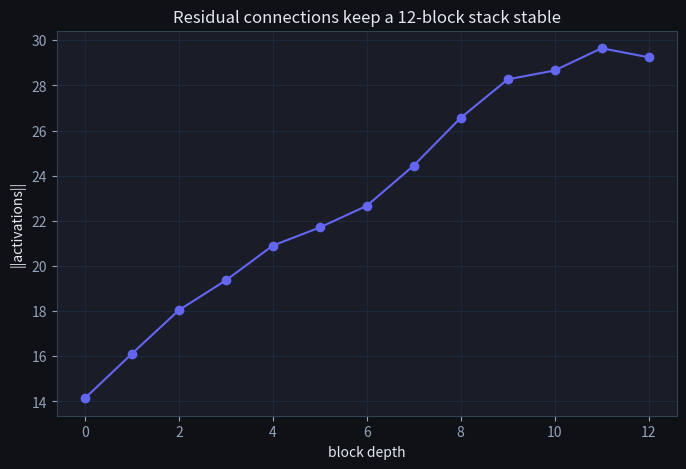

The script that saved this image:
import numpy as np
import matplotlib.pyplot as plt

plt.rcParams['figure.facecolor'] = '#0f1117'
plt.rcParams['axes.facecolor'] = '#1a1d27'
plt.rcParams['text.color'] = '#e2e8f0'
plt.rcParams['axes.labelcolor'] = '#e2e8f0'
plt.rcParams['xtick.color'] = '#94a3b8'
plt.rcParams['ytick.color'] = '#94a3b8'
plt.rcParams['axes.edgecolor'] = '#334155'
plt.rcParams['axes.grid'] = True
plt.rcParams['grid.color'] = '#1e293b'
plt.rcParams['figure.figsize'] = (8, 5)
np.random.seed(0)

def softmax(x, axis=-1):
    x = x - x.max(axis=axis, keepdims=True); e = np.exp(x)
    return e/e.sum(axis=axis, keepdims=True)

def layernorm(x, eps=1e-5):
    mu = x.mean(-1, keepdims=True); var = x.var(-1, keepdims=True)
    return (x - mu) / np.sqrt(var + eps)

def mha(X, Wq, Wk, Wv, Wo, h, mask=None):
    T, d = X.shape; dk = d//h
    Q=(X@Wq).reshape(T,h,dk).transpose(1,0,2); K=(X@Wk).reshape(T,h,dk).transpose(1,0,2)
    V=(X@Wv).reshape(T,h,dk).transpose(1,0,2)
    s=Q@K.transpose(0,2,1)/np.sqrt(dk)
    if mask is not None: s=np.where(mask, s, -1e9)
    ctx=(softmax(s)@V).transpose(1,0,2).reshape(T,d)
    return ctx@Wo

def relu(x): return np.maximum(0, x)

class TransformerBlock:
    def __init__(self, d, h, d_ff, seed=0):
        rng=np.random.RandomState(seed); self.h=h
        self.Wq,self.Wk,self.Wv,self.Wo = (rng.randn(d,d)*0.1 for _ in range(4))
        self.W1=rng.randn(d,d_ff)*0.1; self.b1=np.zeros(d_ff)
        self.W2=rng.randn(d_ff,d)*0.1; self.b2=np.zeros(d)
    def __call__(self, X, mask=None):
        X = X + mha(layernorm(X), self.Wq,self.Wk,self.Wv,self.Wo, self.h, mask)  # residual
        ff = relu(layernorm(X)@self.W1 + self.b1)@self.W2 + self.b2
        return X + ff                                                            # residual

d_model, n_heads, d_ff, T = 32, 4, 128, 7
X = np.random.RandomState(1).randn(T, d_model)
block = TransformerBlock(d_model, n_heads, d_ff)
print('block output:', block(X).shape, '(same shape in, same shape out)')

blocks = [TransformerBlock(d_model, n_heads, d_ff, seed=i) for i in range(12)]
norms = [np.linalg.norm(X)]
h = X
for blk in blocks:
    h = blk(h); norms.append(np.linalg.norm(h))
plt.plot(norms, 'o-', color='#6366f1'); plt.xlabel('block depth'); plt.ylabel('||activations||')
plt.title('Residual connections keep a 12-block stack stable'); plt.show()

vocab, d_model, T = 50, 32, 7
rng = np.random.RandomState(2)
tok_emb = rng.randn(vocab, d_model)*0.1
def pos_enc(T, d):
    p=np.arange(T)[:,None]; i=np.arange(d)[None,:]; a=p/np.power(10000,(2*(i//2))/d)
    pe=np.zeros((T,d)); pe[:,0::2]=np.sin(a[:,0::2]); pe[:,1::2]=np.cos(a[:,1::2]); return pe

tokens = rng.randint(0, vocab, size=T)
Xh = tok_emb[tokens] + pos_enc(T, d_model)
mask = np.tril(np.ones((T, T))).astype(bool)
for blk in blocks:
    Xh = blk(Xh, mask=mask)
W_out = rng.randn(d_model, vocab)*0.1
logits = layernorm(Xh) @ W_out
probs = softmax(logits)
print('next-token distribution shape:', probs.shape)
print('predicted next token after position', T-1, '->', int(probs[-1].argmax()))
